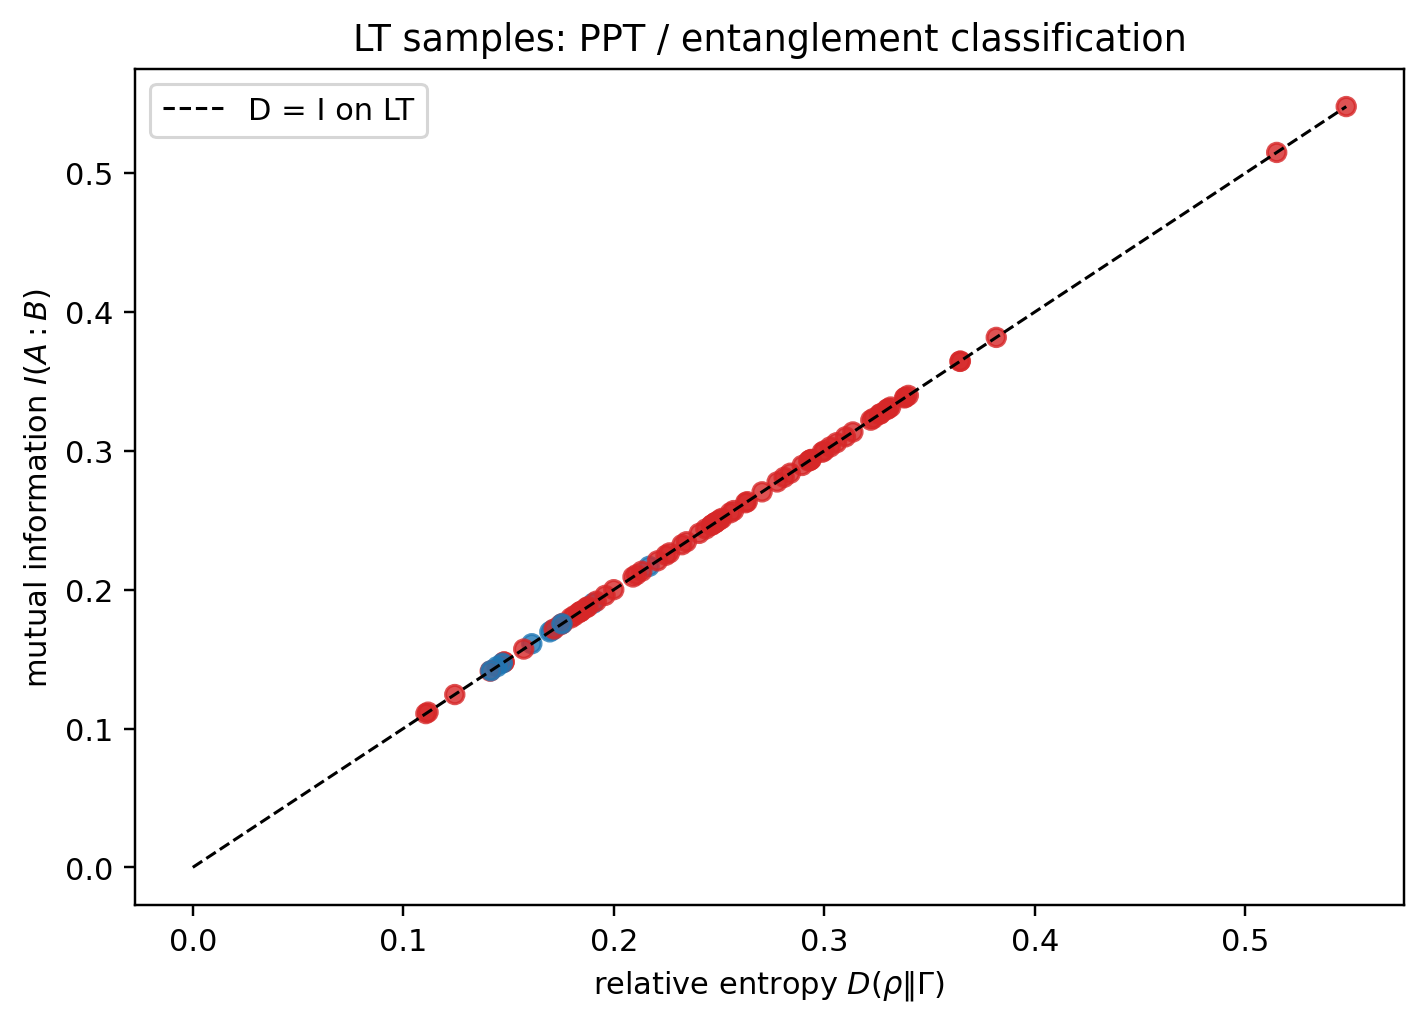

The data file committed next to this chart (first rows):
D, I, entanglement_class, idx, is_ppt, log_negativity, min_pt_eig, pt_negativity, separable_if_low_dim
0.2895, 0.2895, npt_entangled, 0, 0, 0.04119, -0.01448, 0.01448, False
0.293, 0.293, npt_entangled, 1, 0, 0.1992, -0.07401, 0.07401, False
0.3297, 0.3297, npt_entangled, 2, 0, 0.2445, -0.09235, 0.09235, False
0.2554, 0.2554, npt_entangled, 3, 0, 0.1598, -0.05858, 0.05858, False
0.161, 0.161, separable, 4, 1, 0.0, 0.02423, 0.0, True
0.1902, 0.1902, separable, 5, 1, 0.0, 0.0137, 0.0, True
0.3221, 0.3221, npt_entangled, 6, 0, 0.2765, -0.1056, 0.1056, False
0.2838, 0.2838, npt_entangled, 7, 0, 0.1741, -0.06415, 0.06415, False
0.2634, 0.2634, npt_entangled, 8, 0, 0.1693, -0.06227, 0.06227, False
0.1709, 0.1709, separable, 9, 1, 0.0, 0.01447, 0.0, True
0.2704, 0.2704, npt_entangled, 10, 0, 0.1535, -0.05613, 0.05613, False
0.2926, 0.2926, npt_entangled, 11, 0, 0.1788, -0.06599, 0.06599, False
0.2466, 0.2466, npt_entangled, 12, 0, 0.1456, -0.05309, 0.05309, False
0.1478, 0.1478, npt_entangled, 13, 0, 0.05398, -0.01906, 0.01906, False
0.1107, 0.1107, npt_entangled, 14, 0, 0.02525, -0.008827, 0.008827, False
0.5479, 0.5479, npt_entangled, 15, 0, 0.408, -0.1634, 0.1634, False
0.2091, 0.2091, npt_entangled, 16, 0, 0.07903, -0.02815, 0.02815, False
0.3381, 0.3381, npt_entangled, 17, 0, 0.2535, -0.09606, 0.09606, False
0.2248, 0.2248, npt_entangled, 18, 0, 0.05776, -0.02042, 0.02042, False
0.5149, 0.5149, npt_entangled, 19, 0, 0.2312, -0.08692, 0.08692, False
0.2345, 0.2345, npt_entangled, 20, 0, 0.003745, -0.0013, 0.0013, False
0.2486, 0.2486, npt_entangled, 21, 0, 0.1683, -0.06187, 0.06187, False
0.1479, 0.1479, npt_entangled, 22, 0, 0.04514, -0.01589, 0.01589, False
0.3646, 0.3646, npt_entangled, 23, 0, 0.2682, -0.1021, 0.1021, False
0.2502, 0.2502, npt_entangled, 24, 0, 0.1288, -0.04668, 0.04668, False
0.2484, 0.2484, npt_entangled, 25, 0, 0.09571, -0.0343, 0.0343, False
0.299, 0.299, npt_entangled, 26, 0, 0.1397, -0.05085, 0.05085, False
0.1471, 0.1471, separable, 27, 1, 0.0, 0.002829, 0.0, True
0.1245, 0.1245, npt_entangled, 28, 0, 0.04218, -0.01484, 0.01484, False
0.1445, 0.1445, separable, 29, 1, 0.0, 0.006144, 0.0, True
0.2168, 0.2168, separable, 30, 1, 0.0, 0.009035, 0.0, True
0.1959, 0.1959, npt_entangled, 31, 0, 0.05297, -0.0187, 0.0187, False
0.3304, 0.3304, npt_entangled, 32, 0, 0.2091, -0.07798, 0.07798, False
0.2478, 0.2478, npt_entangled, 33, 0, 0.0976, -0.035, 0.035, False
0.2265, 0.2265, npt_entangled, 34, 0, 0.1394, -0.05074, 0.05074, False
0.1118, 0.1118, npt_entangled, 35, 0, 0.03324, -0.01165, 0.01165, False
0.1869, 0.1869, npt_entangled, 36, 0, 0.03622, -0.01271, 0.01271, False
0.3028, 0.3028, npt_entangled, 37, 0, 0.2255, -0.08461, 0.08461, False
0.3058, 0.3058, npt_entangled, 38, 0, 0.223, -0.0836, 0.0836, False
0.2207, 0.2207, npt_entangled, 39, 0, 0.01916, -0.006684, 0.006684, False
0.2569, 0.2569, npt_entangled, 40, 0, 0.195, -0.07234, 0.07234, False
0.3136, 0.3136, npt_entangled, 41, 0, 0.1993, -0.07409, 0.07409, False
0.1917, 0.1917, npt_entangled, 42, 0, 0.01899, -0.006624, 0.006624, False
0.2513, 0.2513, npt_entangled, 43, 0, 0.162, -0.05943, 0.05943, False
0.3817, 0.3817, npt_entangled, 44, 0, 0.3073, -0.1187, 0.1187, False
0.2324, 0.2324, npt_entangled, 45, 0, 0.108, -0.03887, 0.03887, False
0.2776, 0.2776, npt_entangled, 46, 0, 0.1365, -0.04963, 0.04963, False
0.2107, 0.2107, npt_entangled, 47, 0, 0.1427, -0.05198, 0.05198, False
0.2405, 0.2405, npt_entangled, 48, 0, 0.008367, -0.002908, 0.002908, False
0.2936, 0.2936, npt_entangled, 49, 0, 0.07364, -0.02618, 0.02618, False
0.2465, 0.2465, npt_entangled, 50, 0, 0.06762, -0.02399, 0.02399, False
0.2938, 0.2938, npt_entangled, 51, 0, 0.2551, -0.09671, 0.09671, False
0.1833, 0.1833, npt_entangled, 52, 0, 0.001865, -0.0006467, 0.0006467, False
0.1877, 0.1877, npt_entangled, 53, 0, 0.008213, -0.002855, 0.002855, False
0.1747, 0.1747, npt_entangled, 54, 0, 0.04116, -0.01447, 0.01447, False
0.3267, 0.3267, npt_entangled, 55, 0, 0.2018, -0.07508, 0.07508, False
0.1845, 0.1845, npt_entangled, 56, 0, 0.06216, -0.02201, 0.02201, False
0.1812, 0.1812, npt_entangled, 57, 0, 0.09642, -0.03456, 0.03456, False
0.2, 0.2, npt_entangled, 58, 0, 0.1066, -0.03833, 0.03833, False
0.2133, 0.2133, npt_entangled, 59, 0, 0.09821, -0.03522, 0.03522, False
... 20 more rows
